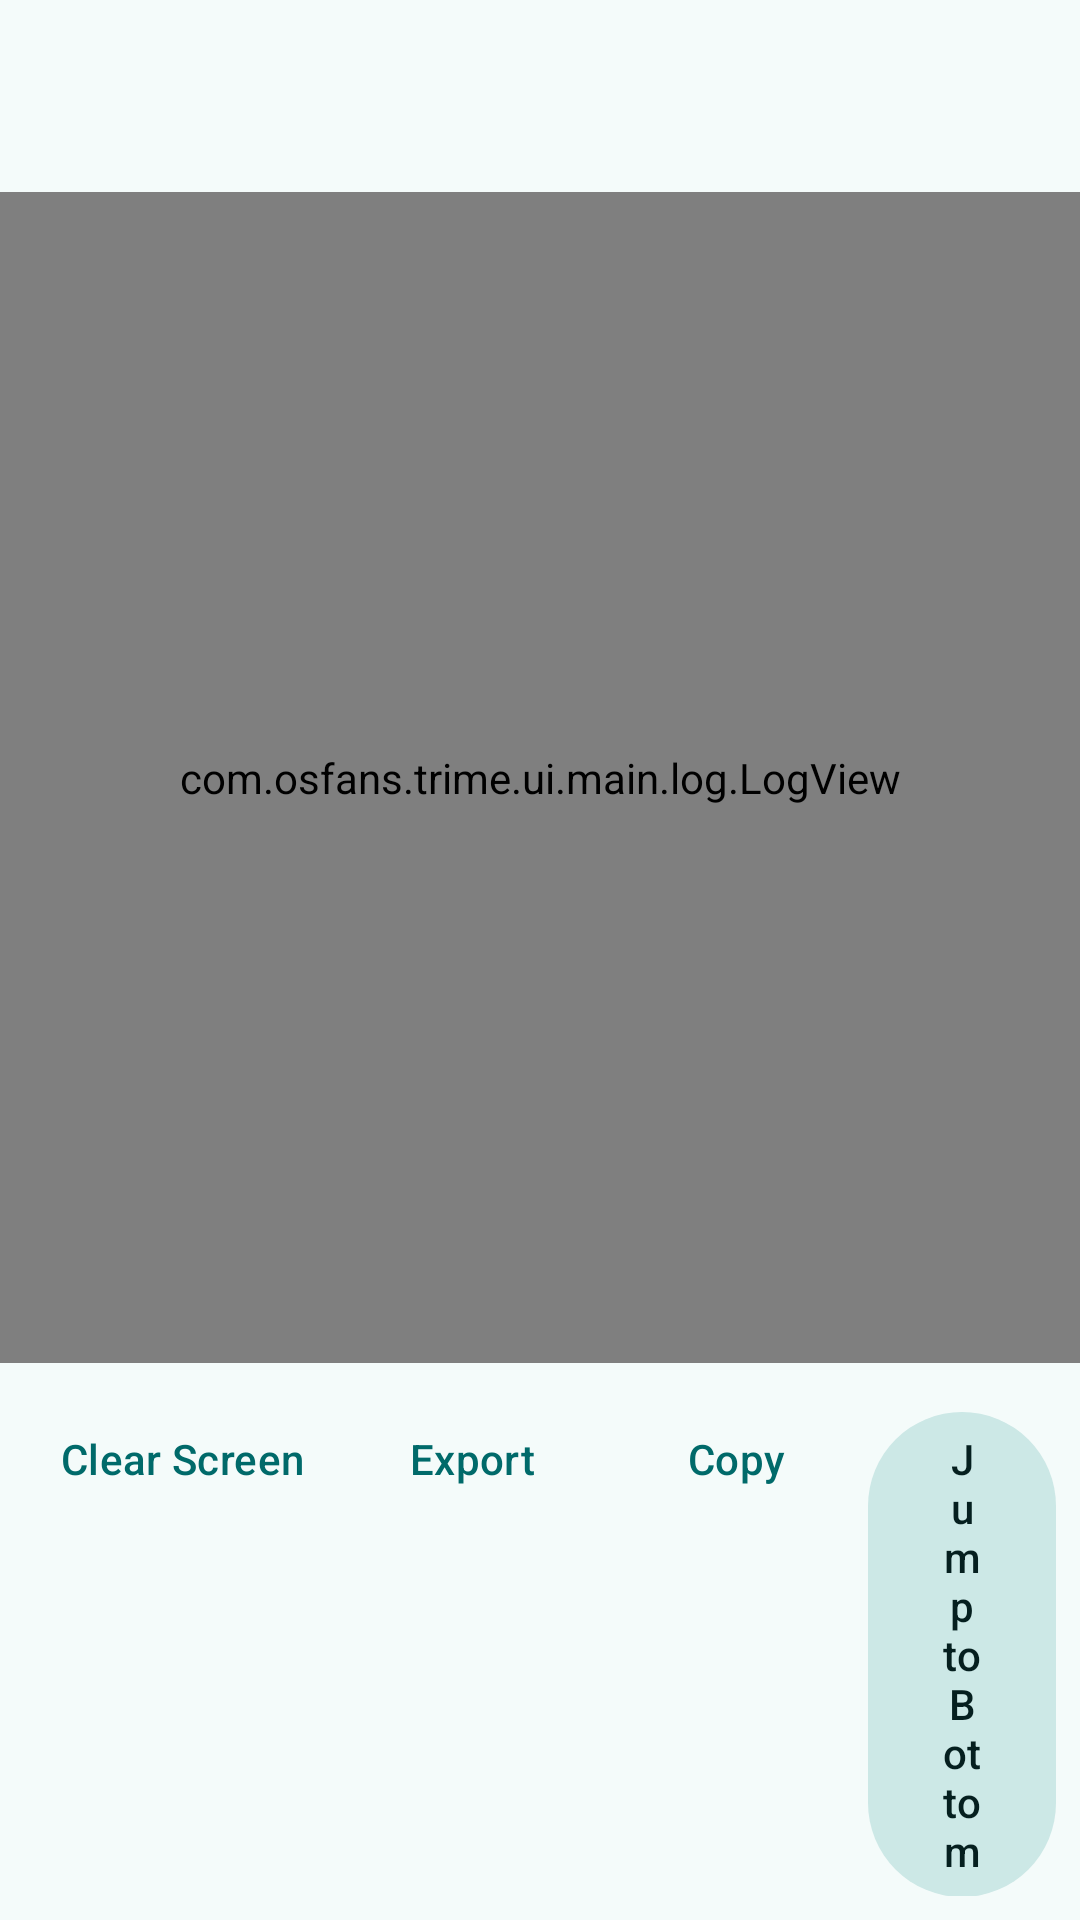

Layout XML and referenced resources for this Android screen:
<!-- AndroidManifest.xml: application theme Theme.TrimeAppTheme -->
<!-- res/layout/activity_log.xml -->
<?xml version="1.0" encoding="utf-8"?>
<androidx.constraintlayout.widget.ConstraintLayout xmlns:android="http://schemas.android.com/apk/res/android"
    xmlns:app="http://schemas.android.com/apk/res-auto"
    xmlns:tools="http://schemas.android.com/tools"
    android:layout_width="match_parent"
    android:layout_height="match_parent"
    android:background="?attr/colorSurface"
    android:orientation="vertical"
    tools:context=".ui.main.LogActivity">

    <include
        android:id="@+id/logToolbar"
        layout="@layout/toolbar"
        app:layout_constraintEnd_toEndOf="parent"
        app:layout_constraintStart_toStartOf="parent"
        app:layout_constraintTop_toTopOf="parent"/>

    <com.osfans.trime.ui.main.log.LogView
        android:id="@+id/logView"
        android:layout_width="match_parent"
        android:layout_height="0dp"
        app:layout_constraintBottom_toTopOf="@id/logButtons"
        app:layout_constraintEnd_toEndOf="parent"
        app:layout_constraintStart_toStartOf="parent"
        app:layout_constraintTop_toBottomOf="@id/logToolbar" />

    <LinearLayout
        android:id="@+id/logButtons"
        android:layout_width="match_parent"
        android:layout_height="wrap_content"
        android:gravity="center_horizontal"
        android:orientation="horizontal"
        android:paddingStart="8dp"
        android:paddingTop="8dp"
        android:paddingEnd="8dp"
        android:paddingBottom="8dp"
        app:layout_constraintBottom_toBottomOf="parent"
        app:layout_constraintEnd_toEndOf="parent"
        app:layout_constraintStart_toStartOf="parent">

        <com.google.android.material.button.MaterialButton
            android:id="@+id/clearButton"
            style="@style/Widget.Material3.Button.TextButton"
            android:layout_width="wrap_content"
            android:layout_height="wrap_content"
            android:text="@string/clear" />

        <com.google.android.material.button.MaterialButton
            android:id="@+id/exportButton"
            style="@style/Widget.Material3.Button.TextButton"
            android:layout_width="wrap_content"
            android:layout_height="wrap_content"
            android:text="@string/export" />

        <com.google.android.material.button.MaterialButton
            android:id="@+id/copyButton"
            style="@style/Widget.Material3.Button.TextButton"
            android:layout_width="wrap_content"
            android:layout_height="wrap_content"
            android:text="@android:string/copy" />

        <com.google.android.material.button.MaterialButton
            android:id="@+id/jumpToBottomButton"
            style="@style/Widget.Material3.Button.TonalButton"
            android:layout_width="wrap_content"
            android:layout_height="wrap_content"
            android:text="@string/scroll_to_bottom" />
    </LinearLayout>

</androidx.constraintlayout.widget.ConstraintLayout>
<!-- res/layout/toolbar.xml (included above) -->
<?xml version="1.0" encoding="utf-8"?>
<com.google.android.material.appbar.AppBarLayout
    xmlns:android="http://schemas.android.com/apk/res/android"
    xmlns:app="http://schemas.android.com/apk/res-auto"
    android:id="@+id/appBar"
    android:layout_width="match_parent"
    android:layout_height="wrap_content"
    android:background="?attr/colorSurface"
    android:elevation="0dp"
    app:elevation="0dp">

    <com.google.android.material.appbar.MaterialToolbar
        android:id="@+id/toolbar"
        android:layout_width="match_parent"
        android:layout_height="64dp"
        android:background="?attr/colorSurface"
        android:minHeight="64dp"
        android:paddingEnd="8dp"
        app:navigationIconTint="?attr/colorOnSurface"
        app:subtitleTextColor="?attr/colorOnSurfaceVariant"
        app:subtitleTextAppearance="@style/TextAppearance.Material3.BodyMedium"
        app:titleTextColor="?attr/colorOnSurface"
        app:titleTextAppearance="@style/TextAppearance.Material3.TitleLarge" />
</com.google.android.material.appbar.AppBarLayout>
<!-- resources referenced by this layout -->
<resources>
  <string name="clear">Clear Screen</string>
  <string name="export">Export</string>
  <string name="scroll_to_bottom">Jump to Bottom</string>
  <style name="Theme.TrimeAppTheme" parent="Theme.TrimeAppTheme.Api">
          <item name="colorPrimary">@color/colorPrimary</item>
          <item name="colorOnPrimary">@color/colorOnPrimary</item>
          <item name="colorPrimaryContainer">@color/colorPrimaryContainer</item>
          <item name="colorOnPrimaryContainer">@color/colorOnPrimaryContainer</item>
          <item name="colorSecondary">@color/colorSecondary</item>
          <item name="colorOnSecondary">@color/colorOnSecondary</item>
          <item name="colorSecondaryContainer">@color/colorSecondaryContainer</item>
          <item name="colorOnSecondaryContainer">@color/colorOnSecondaryContainer</item>
          <item name="colorSurface">@color/colorSurface</item>
          <item name="colorOnSurface">@color/colorOnSurface</item>
          <item name="colorSurfaceVariant">@color/colorSurfaceVariant</item>
          <item name="colorOnSurfaceVariant">@color/colorOnSurfaceVariant</item>
          <item name="colorOutline">@color/colorOutline</item>
          <item name="colorOutlineVariant">@color/colorOutlineVariant</item>
          <item name="colorControlNormal">@color/colorOnSurfaceVariant</item>
          <item name="colorControlActivated">@color/colorPrimary</item>
          <item name="android:colorAccent">@color/colorPrimary</item>
          <item name="android:windowBackground">@color/colorSurface</item>
          <item name="android:statusBarColor">@android:color/transparent</item>
          <item name="android:navigationBarColor">@color/colorSurface</item>
          <item name="android:windowActionModeOverlay">true</item>
          <item name="materialAlertDialogTheme">@style/ThemeOverlay.Material3.MaterialAlertDialog</item>
      </style>
  <style name="Theme.TrimeAppTheme.Api" parent="Theme.Material3.DayNight.NoActionBar" />
  <color name="colorPrimary">#006A6A</color>
  <color name="colorOnPrimary">#FFFFFF</color>
  <color name="colorPrimaryContainer">#9CF1EF</color>
  <color name="colorOnPrimaryContainer">#002020</color>
  <color name="colorSecondary">#4A6362</color>
  <color name="colorOnSecondary">#FFFFFF</color>
  <color name="colorSecondaryContainer">#CCE8E6</color>
  <color name="colorOnSecondaryContainer">#051F1F</color>
  <color name="colorSurface">#F4FBFA</color>
  <color name="colorOnSurface">#161D1D</color>
  <color name="colorSurfaceVariant">#DAE5E3</color>
  <color name="colorOnSurfaceVariant">#3F4948</color>
  <color name="colorOutline">#6F7978</color>
  <color name="colorOutlineVariant">#BEC9C8</color>
</resources>
